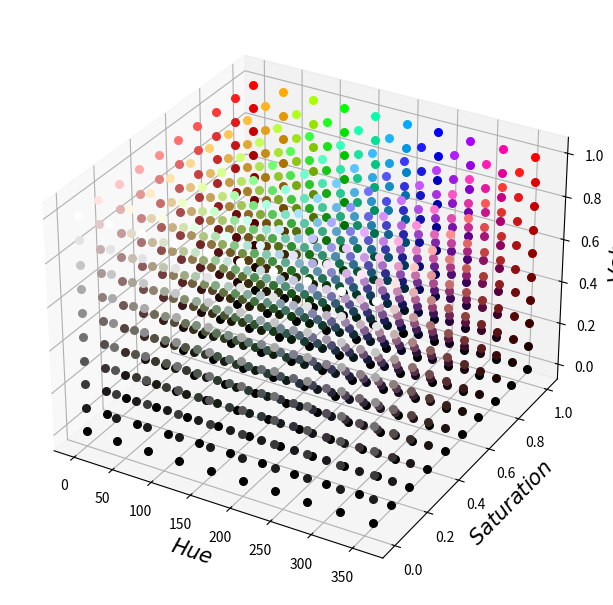

Write the Python code that produced this figure.
def colorCube(step = 10, mode = 'rgb'):
    ''' plot a 3D color cube
step: sample rate, higher value requires more timr to sample;
mode: either rgb or hsv;
    '''
    import numpy as np
    import matplotlib.pyplot as plt
    import matplotlib.colors as cls
    from mpl_toolkits.mplot3d import Axes3D

    
    plotSize = 6.5
    pointSize = 30
    fontSize = 15

    plt.figure(figsize = (plotSize, plotSize))
    ax3D = plt.axes([0.05, 0.05, 0.9, 0.9], projection = '3d')

    #=======================================================
    if mode.lower() == 'rgb':
        start = 0;
        end = 255;

        for zValue in np.linspace(start, end, step):
            for xValue in np.linspace(start, end, step):
                for yValue in np.linspace(start, end, step):
                    color = '#%02x%02x%02x' % (xValue, yValue, zValue);
                    ax3D.scatter(xValue, yValue, zValue, c = color, s = pointSize)

        ax3D.set_xlabel('$Red Value$', fontsize = fontSize)    
        ax3D.set_ylabel('$Green Value$', fontsize = fontSize)    
        ax3D.set_zlabel('$Blue Value$', fontsize = fontSize)  
    #=======================================================

    elif mode.lower() == 'hsv':
        for hue in np.linspace(0, 360, step):
            for sat in np.linspace(0, 1, step):
                for val in np.linspace(0, 1, step):
                    color = cls.hsv_to_rgb([hue / 360, sat, val])
                    #matplotlib requires hue to be in range 0 to 1
                    ax3D.scatter(hue, sat, val, c = color, s = pointSize)

        ax3D.set_xlabel('$Hue$', fontsize = fontSize)    
        ax3D.set_ylabel('$Saturation$', fontsize = fontSize)    
        ax3D.set_zlabel('$Value$', fontsize = fontSize)
    #=======================================================
    else:
        raise ValueError("Invalid mode")

    plt.show()
    

def main():
    colorCube(step = 10, mode = 'hsv')

if __name__ == '__main__':
    main()
